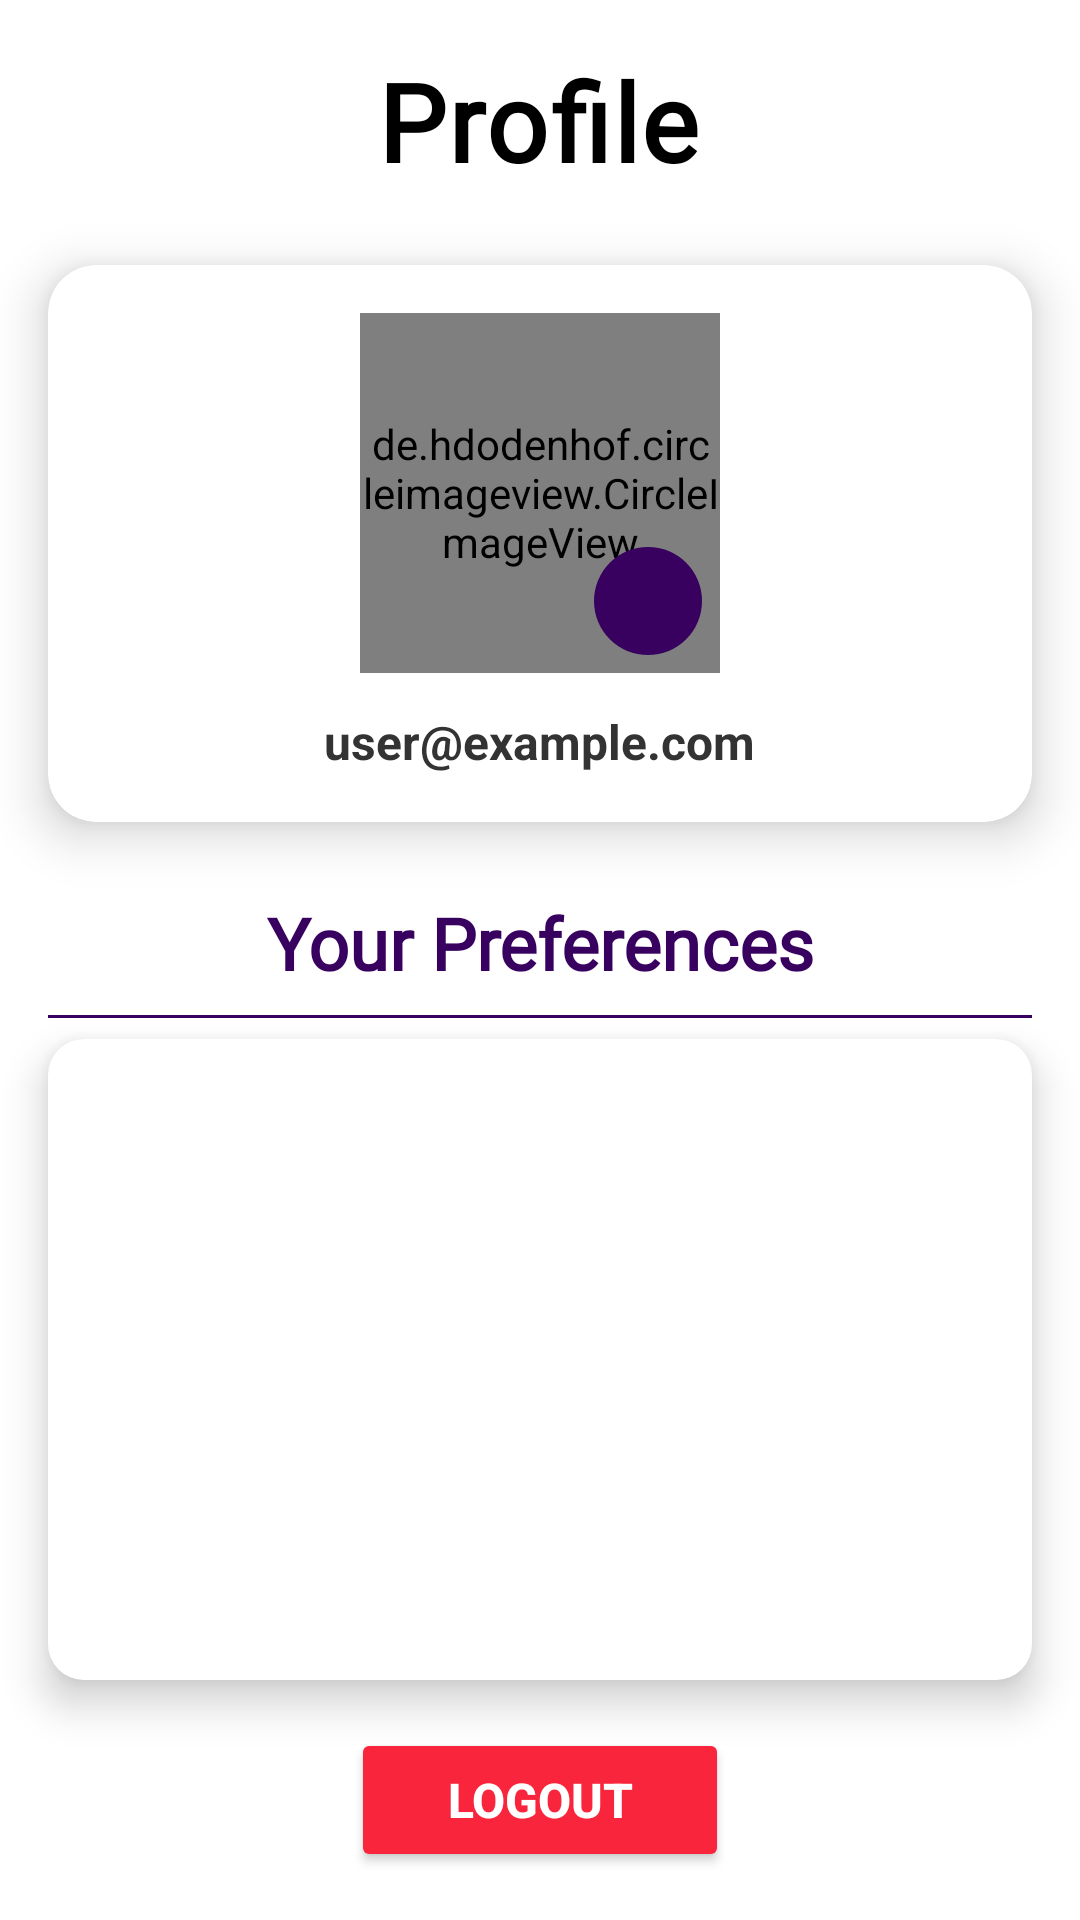

Produce the Android XML layout that renders to this screen, including the resource entries it uses.
<!-- AndroidManifest.xml: application theme Theme.MoodTunes_v1 -->
<!-- res/layout/fragment_profile.xml -->
<?xml version="1.0" encoding="utf-8"?>
<androidx.constraintlayout.widget.ConstraintLayout xmlns:android="http://schemas.android.com/apk/res/android"
    xmlns:tools="http://schemas.android.com/tools"
    android:layout_width="match_parent"
    android:layout_height="match_parent"
    xmlns:app="http://schemas.android.com/apk/res-auto"
    tools:context=".user_auth.ProfileFragment">

    

    <TextView
        android:id="@+id/profileTitle"
        android:layout_width="wrap_content"
        android:layout_height="wrap_content"
        android:layout_marginTop="16dp"
        android:letterSpacing="0.02"
        android:text="Profile"
        android:textColor="@color/black"
        android:fontFamily="@font/oregano_regular"
        android:textSize="36sp"
        android:textStyle="bold"
        app:layout_constraintEnd_toEndOf="parent"
        app:layout_constraintHorizontal_bias="0.498"
        app:layout_constraintStart_toStartOf="parent"
        app:layout_constraintTop_toTopOf="parent" />

    <androidx.cardview.widget.CardView
        android:id="@+id/identityCard"
        android:layout_width="0dp"
        android:layout_height="wrap_content"
        android:layout_marginTop="24dp"
        app:cardCornerRadius="16dp"
        app:cardElevation="10dp"
        app:cardBackgroundColor="@color/white"
        app:layout_constraintTop_toBottomOf="@id/profileTitle"
        app:layout_constraintStart_toStartOf="parent"
        app:layout_constraintEnd_toEndOf="parent"
        android:layout_marginHorizontal="16dp">

        <LinearLayout
            android:layout_width="match_parent"
            android:layout_height="wrap_content"
            android:orientation="vertical"
            android:padding="16dp"
            android:gravity="center_horizontal">

            
            <FrameLayout
                android:layout_width="120dp"
                android:layout_height="120dp">

                <de.hdodenhof.circleimageview.CircleImageView
                    android:id="@+id/profileImage"
                    android:layout_width="match_parent"
                    android:layout_height="match_parent"
                    android:src="@drawable/default_profile_pic"
                    android:scaleType="centerCrop" />

                <ImageView
                    android:id="@+id/cameraIcon"
                    android:layout_width="36dp"
                    android:layout_height="36dp"
                    android:layout_gravity="bottom|end"
                    android:layout_margin="6dp"
                    android:background="@drawable/circle_background"
                    android:backgroundTint="@color/darkPurple"
                    android:contentDescription="camera icon"
                    android:padding="6dp"
                    android:src="@drawable/baseline_add_photo_alternate_24"
                    app:tint="#FFFFFF" />
            </FrameLayout>

            
            <TextView
                android:id="@+id/emailText"
                android:layout_width="wrap_content"
                android:layout_height="wrap_content"
                android:text="user@example.com"
                android:textSize="16sp"
                android:textStyle="bold"
                android:textColor="#333333"
                android:layout_marginTop="12dp" />
        </LinearLayout>
    </androidx.cardview.widget.CardView>


    <Button
        android:id="@+id/btnLogout"
        android:layout_width="wrap_content"
        android:layout_height="wrap_content"
        android:layout_marginBottom="16dp"
        android:backgroundTint="@color/red"
        android:paddingHorizontal="32dp"
        android:paddingVertical="12dp"
        android:text="Logout"
        android:textColor="@color/white"
        android:textSize="16sp"
        android:textStyle="bold"
        app:cornerRadius="12dp"
        app:layout_constraintBottom_toBottomOf="parent"
        app:layout_constraintEnd_toEndOf="parent"
        app:layout_constraintStart_toStartOf="parent" />

    <TextView
        android:id="@+id/preferencesLabel"
        android:layout_width="wrap_content"
        android:layout_height="wrap_content"
        android:text="Your Preferences"
        android:textSize="24sp"
        android:textStyle="bold"
        android:fontFamily="@font/oregano_regular"
        android:textColor="@color/darkPurple"
        android:layout_marginTop="24dp"
        app:layout_constraintTop_toBottomOf="@id/identityCard"
        app:layout_constraintStart_toStartOf="parent"
        app:layout_constraintEnd_toEndOf="parent" />

    <View
        android:layout_width="0dp"
        android:layout_height="1dp"
        android:background="@color/darkPurple"
        app:layout_constraintTop_toBottomOf="@id/preferencesLabel"
        app:layout_constraintStart_toStartOf="parent"
        app:layout_constraintEnd_toEndOf="parent"
        android:layout_marginTop="8dp"
        android:layout_marginHorizontal="16dp"/>


    <androidx.cardview.widget.CardView
        android:id="@+id/preferencesCard"
        android:layout_width="0dp"
        android:layout_height="0dp"
        android:layout_marginTop="16dp"
        android:layout_marginBottom="16dp"
        app:cardCornerRadius="12dp"
        app:cardElevation="8dp"
        app:cardBackgroundColor="@color/lightOrange"
        app:layout_constraintTop_toBottomOf="@id/preferencesLabel"
        app:layout_constraintBottom_toTopOf="@id/btnLogout"
        app:layout_constraintStart_toStartOf="parent"
        app:layout_constraintEnd_toEndOf="parent"
        android:layout_marginHorizontal="16dp">

        <androidx.recyclerview.widget.RecyclerView
            android:id="@+id/rvMoodGenres"
            android:layout_width="match_parent"
            android:layout_height="match_parent"
            android:background="@color/white"
            android:clipToPadding="false"
            android:paddingTop="8dp"
            android:paddingBottom="8dp" />

        <ProgressBar
            android:id="@+id/loadingSpinner"
            android:layout_width="48dp"
            android:layout_height="48dp"
            android:layout_gravity="center"
            android:visibility="gone"
            style="?android:attr/progressBarStyleLarge" />


        



















    </androidx.cardview.widget.CardView>














</androidx.constraintlayout.widget.ConstraintLayout>
<!-- resources referenced by this layout -->
<resources>
  <color name="black">#FF000000</color>
  <color name="darkPurple">#38005F</color>
  <color name="lightOrange">#FFDBBE</color>
  <color name="red">#F8253C</color>
  <color name="white">#FFFFFFFF</color>
  <!-- drawable circle_background (drawable) -->
  <?xml version="1.0" encoding="utf-8"?>
  <shape xmlns:android="http://schemas.android.com/apk/res/android">
      <solid android:color="@color/darkPurple" />
      <corners android:radius="50dp" />
  </shape>
  <style name="Theme.MoodTunes_v1" parent="Base.Theme.MoodTunes_v1" />
  <style name="Base.Theme.MoodTunes_v1" parent="Theme.Material3.DayNight.NoActionBar">
          
          <item name="colorPrimary">@color/purple</item>
          <item name="colorPrimaryVariant">@color/darkPurple</item>
          <item name="colorOnPrimary">@android:color/white</item>
  
          
          <item name="colorSecondary">@color/orange</item>
          <item name="colorSecondaryVariant">@color/red</item>
          <item name="colorOnSecondary">@android:color/white</item>
  
          
          <item name="android:colorBackground">@android:color/white</item>
          <item name="colorSurface">@android:color/white</item>
          <item name="colorOnSurface">@android:color/black</item>
  
          <item name="android:statusBarColor">@color/purple</item>
  
      </style>
  <color name="purple">#5B099B</color>
  <color name="orange">#FFA62E</color>
</resources>
